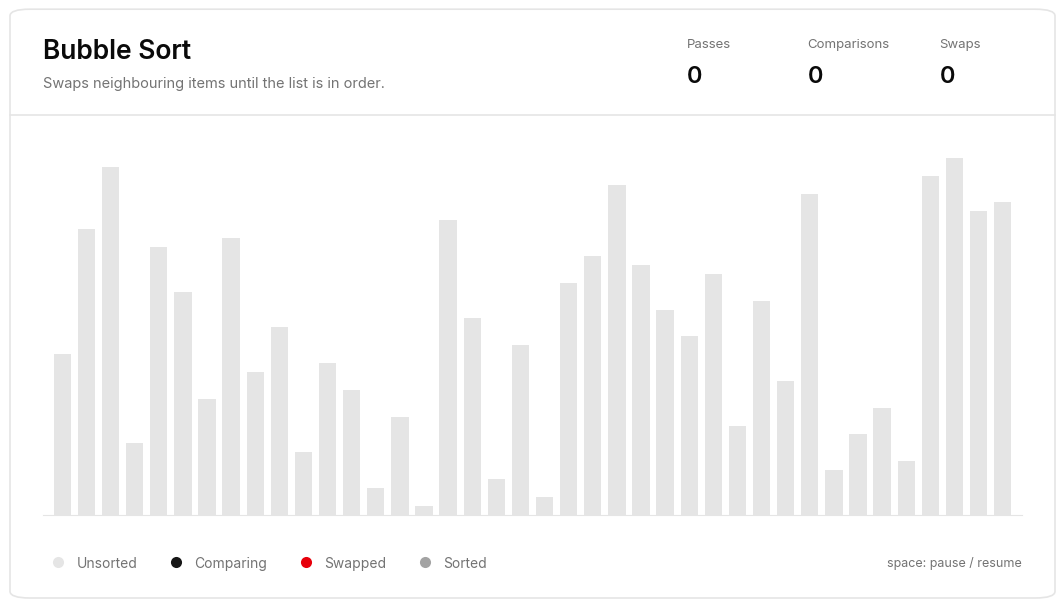

Write the Python code that produced this figure.
import random
import sys

import matplotlib.pyplot as plt
from matplotlib import font_manager
from matplotlib.animation import FuncAnimation
from matplotlib.lines import Line2D
from matplotlib.patches import FancyBboxPatch

BACKGROUND = "#FFFFFF"        
FOREGROUND = "#0A0A0A"        
MUTED_FG = "#737373"          
BORDER = "#E5E5E5"            

BAR_IDLE = "#E5E5E5"          
BAR_SORTED = "#A3A3A3"        
BAR_COMPARE = "#171717"       
BAR_SWAP = "#E7000B"          

def pick_font():
    installed = {f.name for f in font_manager.fontManager.ttflist}
    for name in ("Inter", "Geist", "Helvetica Neue", "Helvetica", "Arial",
                 "DejaVu Sans"):
        if name in installed:
            return name
    return "sans-serif"

#Algorithm
def bubble_sort(arr):
    #Bubble sort implemented as a generator.
    n = len(arr)
    comparisons = swaps = passes = 0

    for i in range(n - 1):
        passes += 1
        swapped_in_pass = False

        # After pass i, the last i elements are already in place.
        for j in range(n - 1 - i):
            comparisons += 1
            # Frame 1: highlight the pair we are about to compare.
            yield dict(arr=arr, pair=(j, j + 1), swapped=False,
                       sorted_from=n - i, comparisons=comparisons,
                       swaps=swaps, passes=passes)

            if arr[j] > arr[j + 1]:
                arr[j], arr[j + 1] = arr[j + 1], arr[j]
                swaps += 1
                swapped_in_pass = True
                # Frame 2: show the same pair again after the swap.
                yield dict(arr=arr, pair=(j, j + 1), swapped=True,
                           sorted_from=n - i, comparisons=comparisons,
                           swaps=swaps, passes=passes)

        # Early exit: no swaps in a full pass means the list is sorted.
        if not swapped_in_pass:
            break

    # Final frame: everything is sorted.
    yield dict(arr=arr, pair=None, swapped=False, sorted_from=0,
               comparisons=comparisons, swaps=swaps, passes=passes)

# Visualization
def show_graph(n=40, interval=25, show=True):
    data = list(range(1, n + 1))
    random.shuffle(data)

    plt.rcParams["font.family"] = pick_font()
    fig_w, fig_h = 11, 6.4
    fig = plt.figure(figsize=(fig_w, fig_h), facecolor=BACKGROUND)

    # Card background 
    # Create a rounded panel behind the chart to give the visualization a
    # "card" look. `mutation_aspect` keeps the rounded corners visually
    # consistent even when the figure is wider than it is tall.
    panel = FancyBboxPatch(
        (0.025, 0.04), 0.95, 0.92,
        boxstyle="round,pad=0,rounding_size=0.018",
        mutation_aspect=fig_h / fig_w,
        transform=fig.transFigure, facecolor=BACKGROUND,
        edgecolor=BORDER, linewidth=1.2, zorder=-10)  # draw behind the axes
    fig.add_artist(panel)

    # Header: title, description and live stats 
    fig.text(0.055, 0.895, "Bubble Sort", fontsize=19, fontweight="semibold",
             color=FOREGROUND, va="center")
    fig.text(0.055, 0.845,
             "Swaps neighbouring items until the list is in order.",
             fontsize=10.5, color=MUTED_FG, va="center")

    stat_labels = ("Passes", "Comparisons", "Swaps")
    stat_x = (0.64, 0.75, 0.87)
    stat_values = []
    for label, x in zip(stat_labels, stat_x):
        fig.text(x, 0.905, label, fontsize=9.5, color=MUTED_FG, va="center")
        stat_values.append(
            fig.text(x, 0.855, "0", fontsize=17, fontweight="semibold",
                     color=FOREGROUND, va="center"))

    # Divider under the header.
    fig.add_artist(Line2D([0.025, 0.975], [0.795, 0.795],
                          transform=fig.transFigure, color=BORDER, lw=1.2))

    # Bars 
    ax = fig.add_axes([0.055, 0.17, 0.89, 0.58])
    ax.patch.set_alpha(0)  # transparent so the card shows through
    bars = ax.bar(range(n), data, width=0.72, color=BAR_IDLE, edgecolor="none")

    ax.set_xlim(-0.8, n - 0.2)
    ax.set_ylim(0, n * 1.04)
    ax.set_xticks([])
    ax.set_yticks([])
    for side in ("top", "right", "left"):
        ax.spines[side].set_visible(False)
    ax.spines["bottom"].set_color(BORDER)

    # Legend (small dots, muted text) 
    items = (("Unsorted", BAR_IDLE), ("Comparing", BAR_COMPARE),
             ("Swapped", BAR_SWAP), ("Sorted", BAR_SORTED))
    handles = [Line2D([], [], marker="o", linestyle="", markersize=8,
                      markerfacecolor=color, markeredgecolor="none", label=lbl)
               for lbl, color in items]
    legend = fig.legend(handles=handles, loc="center left",
                        bbox_to_anchor=(0.045, 0.095), ncol=4, frameon=False,
                        fontsize=10, handletextpad=0.3, columnspacing=1.8)
    for text in legend.get_texts():
        text.set_color(MUTED_FG)

    fig.text(0.945, 0.095, "space: pause / resume", fontsize=9,
             color=MUTED_FG, ha="right", va="center")

    # Animation 
    def update(frame):
        arr = frame["arr"]
        pair = frame["pair"]
        sorted_from = frame["sorted_from"]
        finished = pair is None

        for idx, (bar, value) in enumerate(zip(bars, arr)):
            bar.set_height(value)
            if idx >= sorted_from:
                color = BAR_SORTED
            elif pair and idx in pair:
                color = BAR_SWAP if frame["swapped"] else BAR_COMPARE
            else:
                color = BAR_IDLE
            bar.set_facecolor(color)

        stat_values[0].set_text(str(frame["passes"]))
        stat_values[1].set_text(str(frame["comparisons"]))
        stat_values[2].set_text(str(frame["swaps"]))
        if finished:
            for bar in bars:
                bar.set_facecolor(FOREGROUND)  # final state: solid and calm

    anim = FuncAnimation(fig, update, frames=bubble_sort(data),
                         interval=interval, repeat=False,
                         cache_frame_data=False)

    # Space bar toggles pause / resume.
    paused = [False]

    def on_key(event):
        if event.key == " ":
            if paused[0]:
                anim.resume()
            else:
                anim.pause()
            paused[0] = not paused[0]

    fig.canvas.mpl_connect("key_press_event", on_key)

    if show:
        plt.show()
    return fig, anim

if __name__ == "__main__":
    size = int(sys.argv[1]) if len(sys.argv) > 1 else 40
    show_graph(size)
